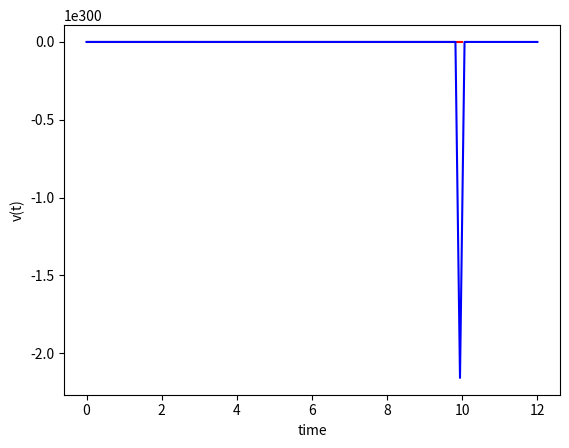

Generate this figure with matplotlib:

import numpy as np
from scipy.integrate import odeint
import matplotlib.pyplot as plt

#contstants
i_stim = 75
c = 2
gleak = 2
gfast = 20
gslow = 20
ena = 50
ek = -100
eleak = -70
phi_w = 0.15
beta_m = 30
gamma_m = 18
beta_w = -10
gamma_w = 13


#euations
def m_inf(v):
    minf = 0.5 * (1+np.tanh((v-beta_m)/gamma_m))
    return minf

def w_inf(v):
    winf = 0.5 * (1+np.tanh((v-beta_w)/gamma_w))
    return winf

def taw_eq(v):
    taw = 1/(np.cosh((v-beta_w)/2*gamma_w))
    return taw

def dvt_dwt(k,t):
    # vari the I_stim
    #print(int(t/0.6))
    #i_stim = i_stim_vari[int(t/0.6)]
    print(k)
    #print(int(t))
    v,w = k[0],k[1]
    dv_dt = (i_stim - gfast * m_inf(v)*(v-ena) - gslow * w * (v - ek) - gleak * (v - eleak))/c
    dw_dt = phi_w * (w_inf(v)-w) / taw_eq(v)
    dtv = dv_dt,dw_dt
    print(dtv)
    return dtv
    
    

#initial values of v and w
v_0 = 10
w_0 = 2
x = [v_0,w_0]

#Ploting
#t = np.linspace(0,12,20)
t = np.linspace(0,10,10)
#print(t)
vs_ws = odeint(dvt_dwt, x, t)
plt.plot(t,vs_ws[:,0],'r')
plt.xlabel('time')
plt.ylabel('v(t)')
plt.show()


#t = np.linspace(0,12,100)
#i_stim_vari = np.linspace(0,100,20)
#i_stim_vari = np.linspace(0,12,20)
#print(type(0/0.6))
#print(i_stim_vari[int(0/0.6)])

#2nd plot
beta_m = -10
t = np.linspace(0,12,100)
i_stim_vari = np.linspace(0,100,100)
#print(type(0/0.6))
#print(i_stim_vari[int(0/0.6)])
vs_ws = odeint(dvt_dwt, x, t)
plt.plot(t,vs_ws[:,0],'b')
plt.xlabel('time')
plt.ylabel('v(t)')

plt.show()

